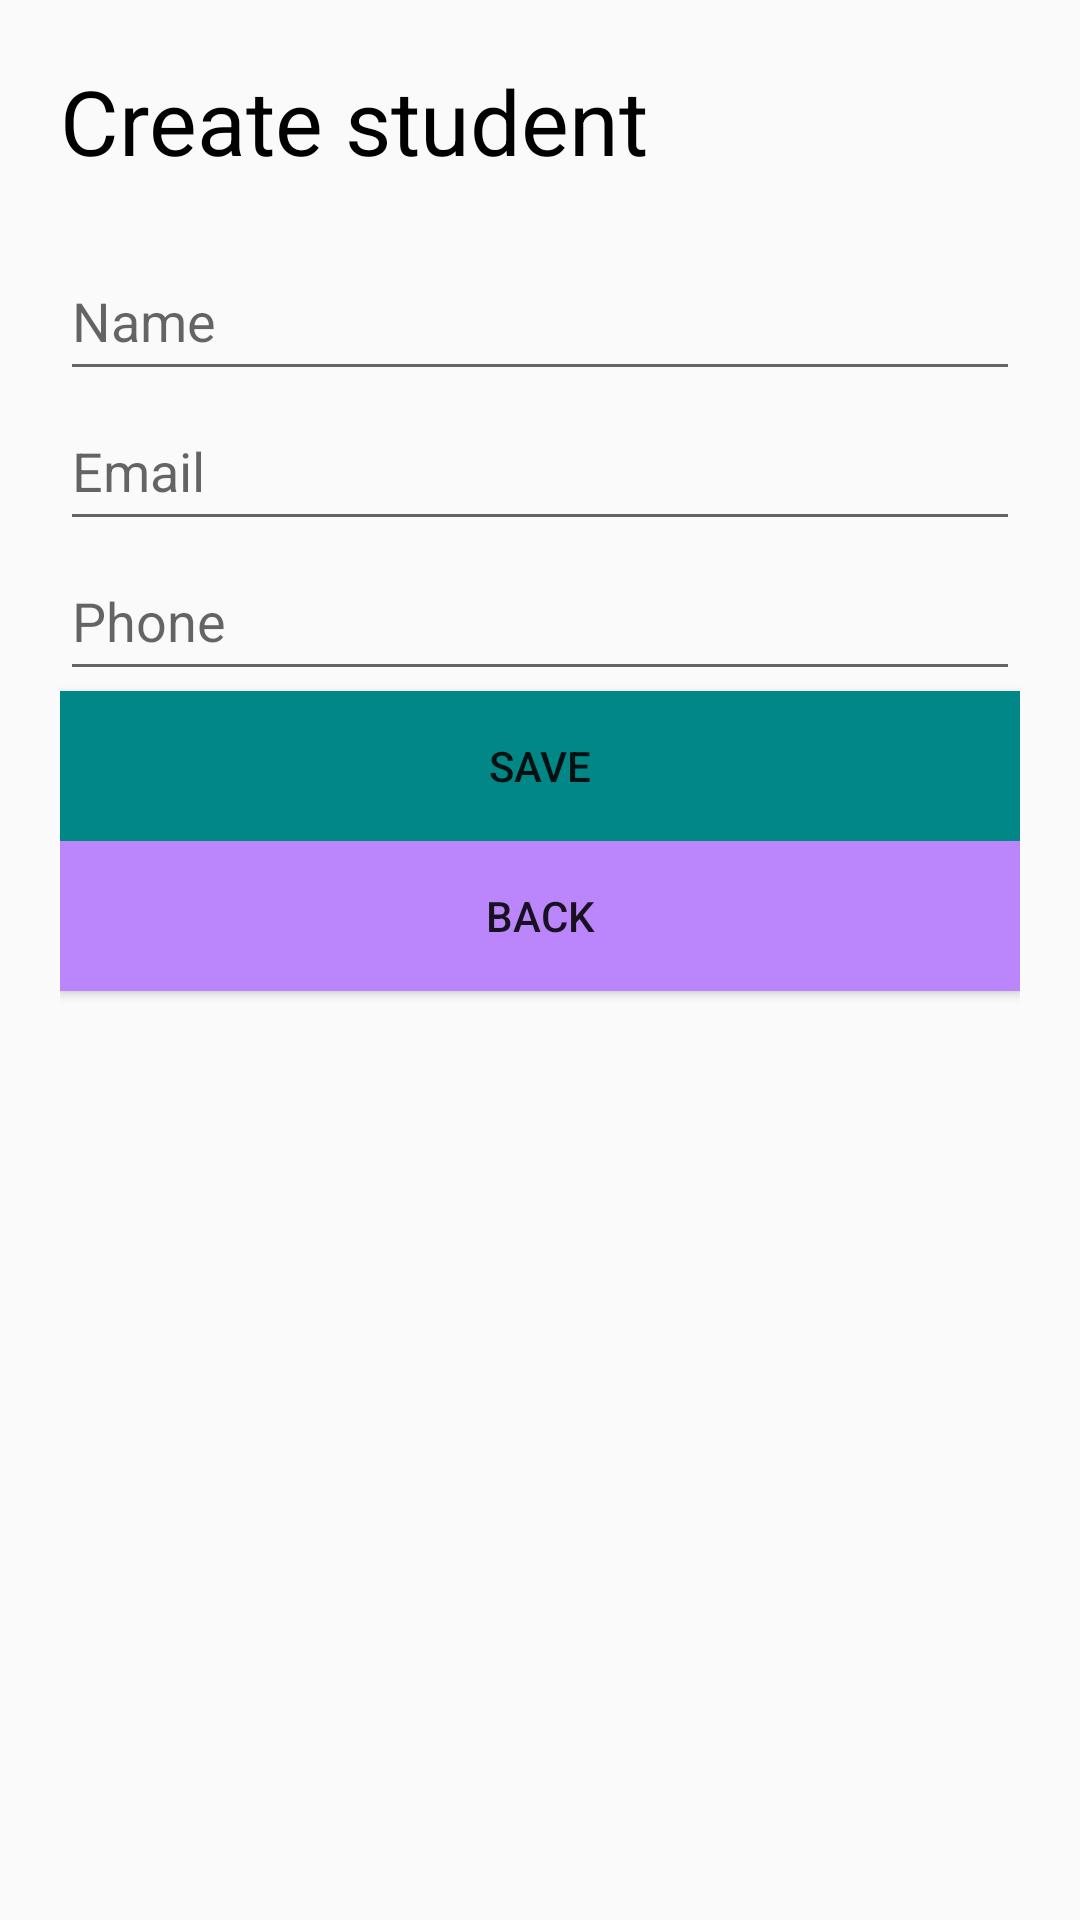

Write the Android layout XML for this screen, with the resource values it uses.
<!-- AndroidManifest.xml: application theme Theme.CRUDStudent -->
<!-- res/layout/create_student.xml -->
<?xml version="1.0" encoding="utf-8"?>
<LinearLayout xmlns:android="http://schemas.android.com/apk/res/android"
    android:layout_width="match_parent"
    android:layout_height="match_parent"
    android:orientation="vertical"
    android:padding="20dp"
    >
    <TextView
        android:layout_width="wrap_content"
        android:layout_height="wrap_content"
        android:id="@+id/txtTitleCreate"
        android:text="Create student"
        android:textColor="@color/black"
        android:textSize="30sp"
        android:layout_marginBottom="20dp"
        />
    <EditText
        android:id="@+id/editName"
        android:layout_width="match_parent"
        android:layout_height="50dp"
        android:hint="Name"
        />
    <EditText
        android:id="@+id/editEmail"
        android:layout_width="match_parent"
        android:layout_height="50dp"
        android:hint="Email"
        />
    <EditText
        android:id="@+id/editTel"
        android:layout_width="match_parent"
        android:layout_height="50dp"
        android:hint="Phone"
        />
    <Button
        android:id="@+id/btnSaveStudent"
        android:layout_width="match_parent"
        android:layout_height="50dp"
        android:text="Save" android:background="@color/teal_700"
       />
    <Button
        android:id="@+id/btnBackToList"
        android:layout_width="match_parent"
        android:layout_height="50dp"
        android:text="Back"
        android:background="@color/purple_200"
        />
</LinearLayout>
<!-- resources referenced by this layout -->
<resources>
  <style name="Theme.CRUDStudent" parent="Theme.AppCompat.Light.DarkActionBar">
          
          <item name="colorPrimary">@color/purple_500</item>
          <item name="colorPrimaryDark">@color/purple_700</item>
          <item name="colorAccent">@color/teal_200</item>
          
      </style>
  <!-- not gathered from this repository: default colours our renderer supplied (Android Studio template values) -->
  <color name="purple_200">#FFBB86FC</color>
  <color name="purple_500">#FF6200EE</color>
  <color name="purple_700">#FF3700B3</color>
  <color name="teal_200">#FF03DAC5</color>
  <color name="teal_700">#FF018786</color>
  <color name="black">#FF000000</color>
</resources>
